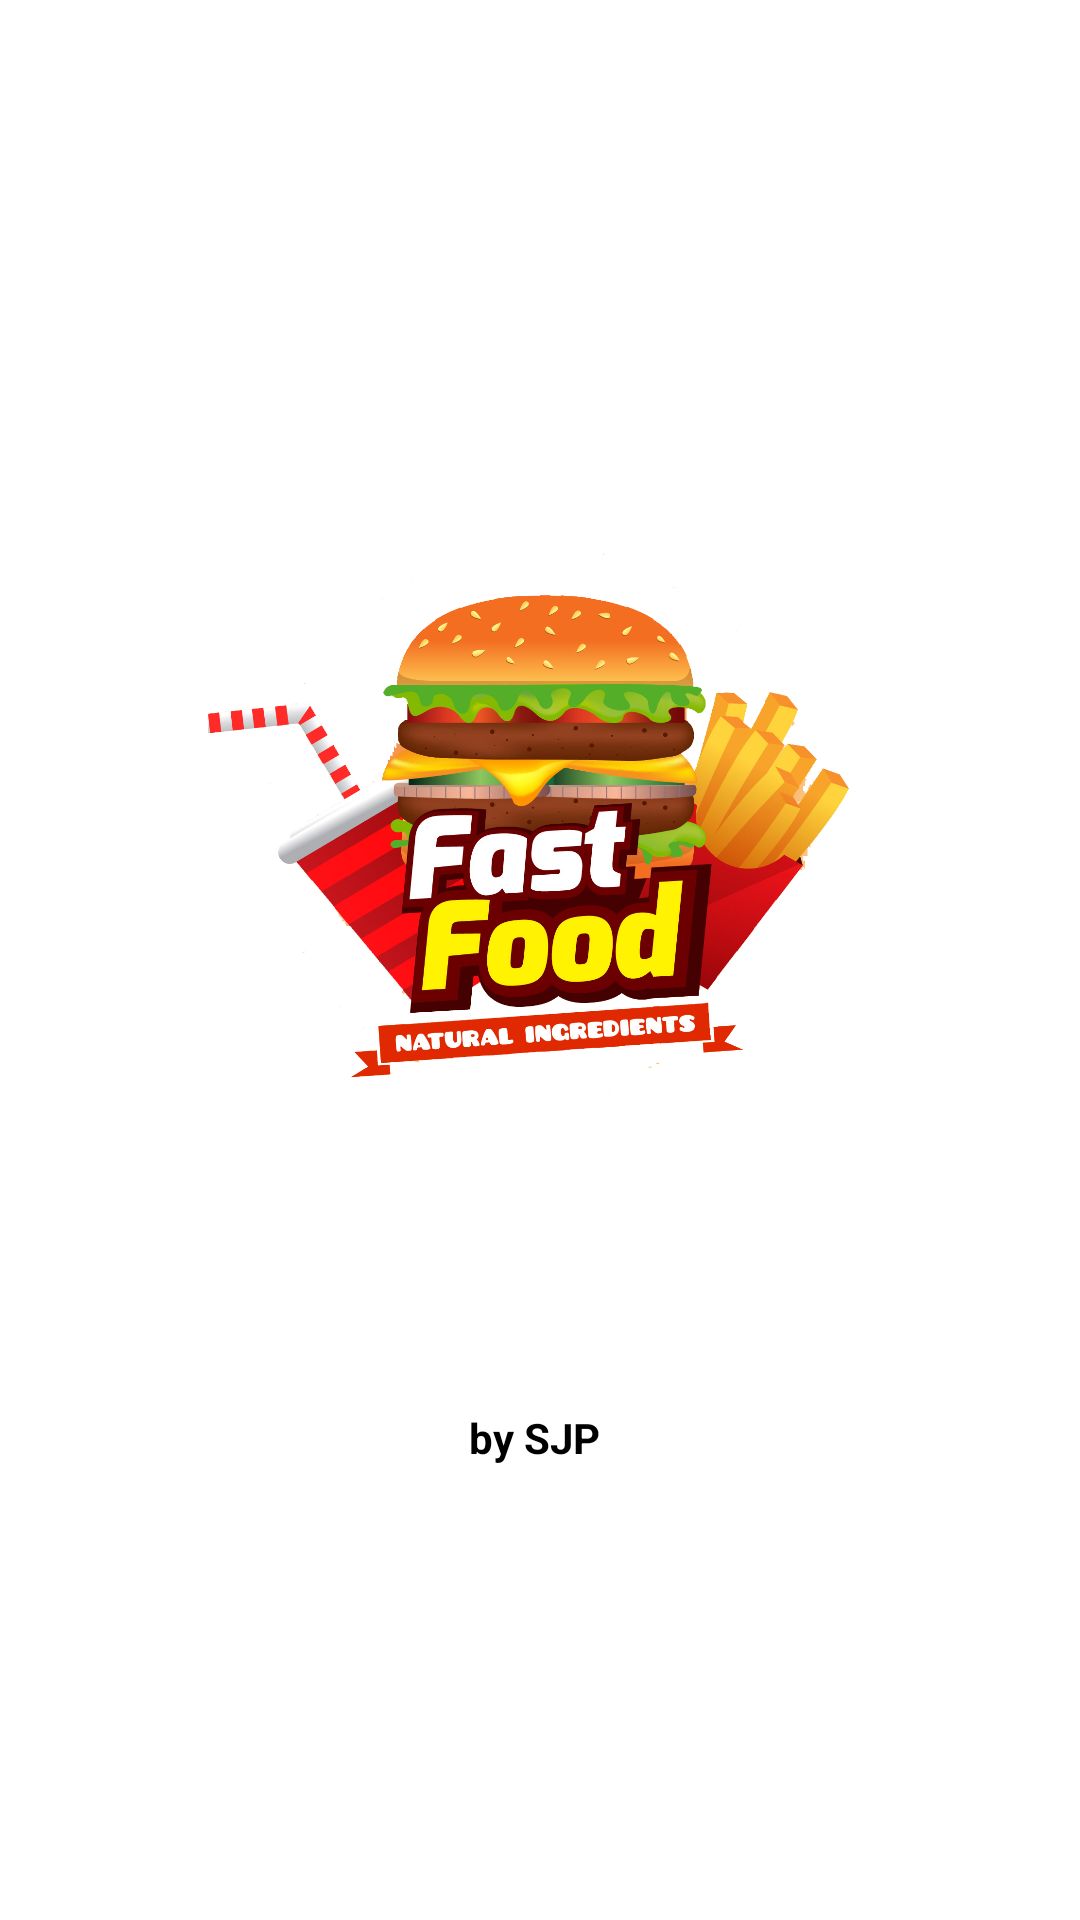

Reconstruct the res/layout file that produces this screen, plus the resources it refers to.
<!-- AndroidManifest.xml: application theme Theme.RestaurantApp1 -->
<!-- res/layout/activity_main.xml -->
<?xml version="1.0" encoding="utf-8"?>
<androidx.constraintlayout.widget.ConstraintLayout xmlns:android="http://schemas.android.com/apk/res/android"
    xmlns:app="http://schemas.android.com/apk/res-auto"
    xmlns:tools="http://schemas.android.com/tools"
    android:layout_width="match_parent"
    android:layout_height="match_parent"
    tools:context=".MainActivity"
    android:background="@color/white">


    <TextView
        android:id="@+id/textView"
        android:layout_width="wrap_content"
        android:layout_height="wrap_content"
        android:layout_marginStart="176dp"
        android:layout_marginTop="50dp"
        android:layout_marginEnd="177dp"
        android:textColor="@color/black"
        android:text="by SJP"
        android:textStyle="bold"
        app:layout_constraintBottom_toBottomOf="parent"
        app:layout_constraintEnd_toEndOf="parent"
        app:layout_constraintHorizontal_bias="0.538"
        app:layout_constraintStart_toStartOf="parent"
        app:layout_constraintTop_toTopOf="parent"
        app:layout_constraintVertical_bias="0.735" />

    <ImageView
        android:id="@+id/imageView4"
        android:layout_width="270dp"
        android:layout_height="530dp"
        app:layout_constraintBottom_toBottomOf="parent"
        app:layout_constraintEnd_toEndOf="parent"
        app:layout_constraintStart_toStartOf="parent"
        app:layout_constraintTop_toTopOf="parent"
        app:layout_constraintVertical_bias="0.081"
        app:srcCompat="@drawable/food_hamburger" />

</androidx.constraintlayout.widget.ConstraintLayout>
<!-- resources referenced by this layout -->
<resources>
  <!-- drawable food_hamburger: png bitmap (drawable, 645776 bytes) -->
  <style name="Theme.RestaurantApp1" parent="Theme.AppCompat.Light">
          
          <item name="colorPrimary">@color/purple_500</item>
          <item name="colorPrimaryVariant">@color/purple_700</item>
          <item name="colorOnPrimary">@color/white</item>
          
          <item name="colorSecondary">@color/teal_200</item>
          <item name="colorSecondaryVariant">@color/teal_700</item>
          <item name="colorOnSecondary">@color/white</item>
          
          <item name="android:statusBarColor" tools:targetApi="l">@color/white</item>
          
      </style>
  <!-- not gathered from this repository: default colours our renderer supplied (Android Studio template values) -->
  <color name="purple_500">#FF6200EE</color>
  <color name="purple_700">#FF3700B3</color>
  <color name="teal_200">#FF03DAC5</color>
  <color name="teal_700">#FF018786</color>
  <color name="black">#FF000000</color>
  <color name="white">#FFFFFFFF</color>
</resources>
